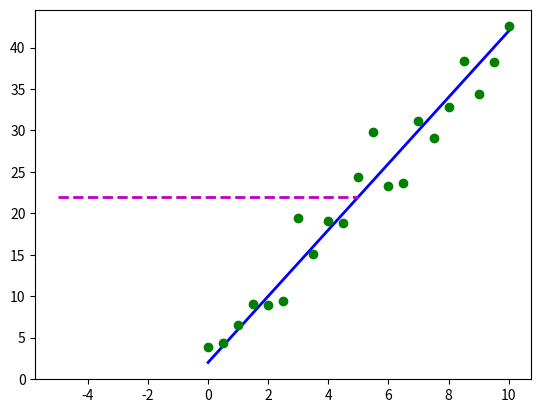

Recreate this plot in Python. (Note: this script raises an exception after producing the figure.)
"""Minimize an objective function, using  SciPy"""

import pandas as pd
import matplotlib.pyplot as plt
import numpy as np
import scipy.optimize as spo


def f(X):
    """Given a scalar X, return some value (a real number)."""
    Y = (X - 1.5)**2 + 0.5
    print("X = {}, Y ={}".format(X, Y))  # Used for tracing
    return Y


def error(line, data):
    """Compute error between given line model and observed data.
    
    Parameters
    ----------
    line: tuple/list/array (C0, C1) where C0 is slope and C1 is Y-intercept
    data: 2D array where each row is a point (x,y)
    
    Returns error as a single real value.
    """
    # Metric: Sum of squared Y axis differences
    err = np.sum((data[:, 1] - (line[0] * data[:, 0] + line[1])) ** 2)
    return err
    
    
def fit_line(data, error_func):
    """Fit a line to given data, using a supplied error function.
    
    Parameters
    ----------
    data: 2D array where each row is a point (X0, Y)
    error_func: function that computes the error between a line and observed data
    
    Returns line that minimizes the error function.
    """
    # Generate initial guess for line model
    l = np.float32([0, np.mean(data[:,1])])  # Slope = 0, intercept = mean(y-values)
    
    # Plot initial guess (optional)
    x_ends = np.float32([-5, 5])
    plt.plot(x_ends, l[0] * x_ends + l[1], 'm--', linewidth=2.0, label='Initial guess')
    
    # Call optimizer to minimize error function
    result = spo.minimize(error_func, l, args=(data,), method='SLSQP', options={'disp': True})
    return result.x
    
    
if __name__ == "__main__":
    # Define original line
    l_orig = np.float32([4, 2])
    print("Original line: C0 = {}, C1 = {}".format(l_orig[0], l_orig[1]))
    Xorig = np.linspace(0, 10, 21)
    Yorig = l_orig[0] * Xorig + l_orig[1]
    plt.plot(Xorig, Yorig, 'b-', linewidth=2.0, label="Original line")
    
    # Generate noisy data points
    noise_sigma = 3.0
    noise = np.random.normal(0, noise_sigma, Yorig.shape)
    data = np.asarray([Xorig, Yorig + noise]).T
    plt.plot(data[:,0], data[:,1], 'go', label="Data points")
    
    # Try to fit aline to this dat
    l_fit = fit_line(data, error)
    print("Fitted line: C0 = {}, C1 = {}".format(l_fit[0], l_fit[1]))
    plt.plot(data[:, 0], l_fit[0] * data[:, 0] + l_fit[1], 'r--', linewidth=2.0, label='Fitted line')
    
    # Add a legend and show plot
    plt.title("Fit line")
    plt.legend()
    plt.show()
    
    """
    Xguess = 2.0
    min_result = spo.minimize(f, Xguess, method="SLSQP", options={'disp': True})
    print("Minima found at:")
    print("X = {}, Y = {}".format(min_result.x, min_result.fun))
    
    # Plot function values, mark minima
    Xplot = np.linspace(0.5, 2.5, 21)
    Yplot = f(Xplot)
    plt.plot(Xplot, Yplot)
    plt.plot(min_result.x, min_result.fun, 'ro')
    plt.title("Minima of an objective function")
    plt.show()
    """
